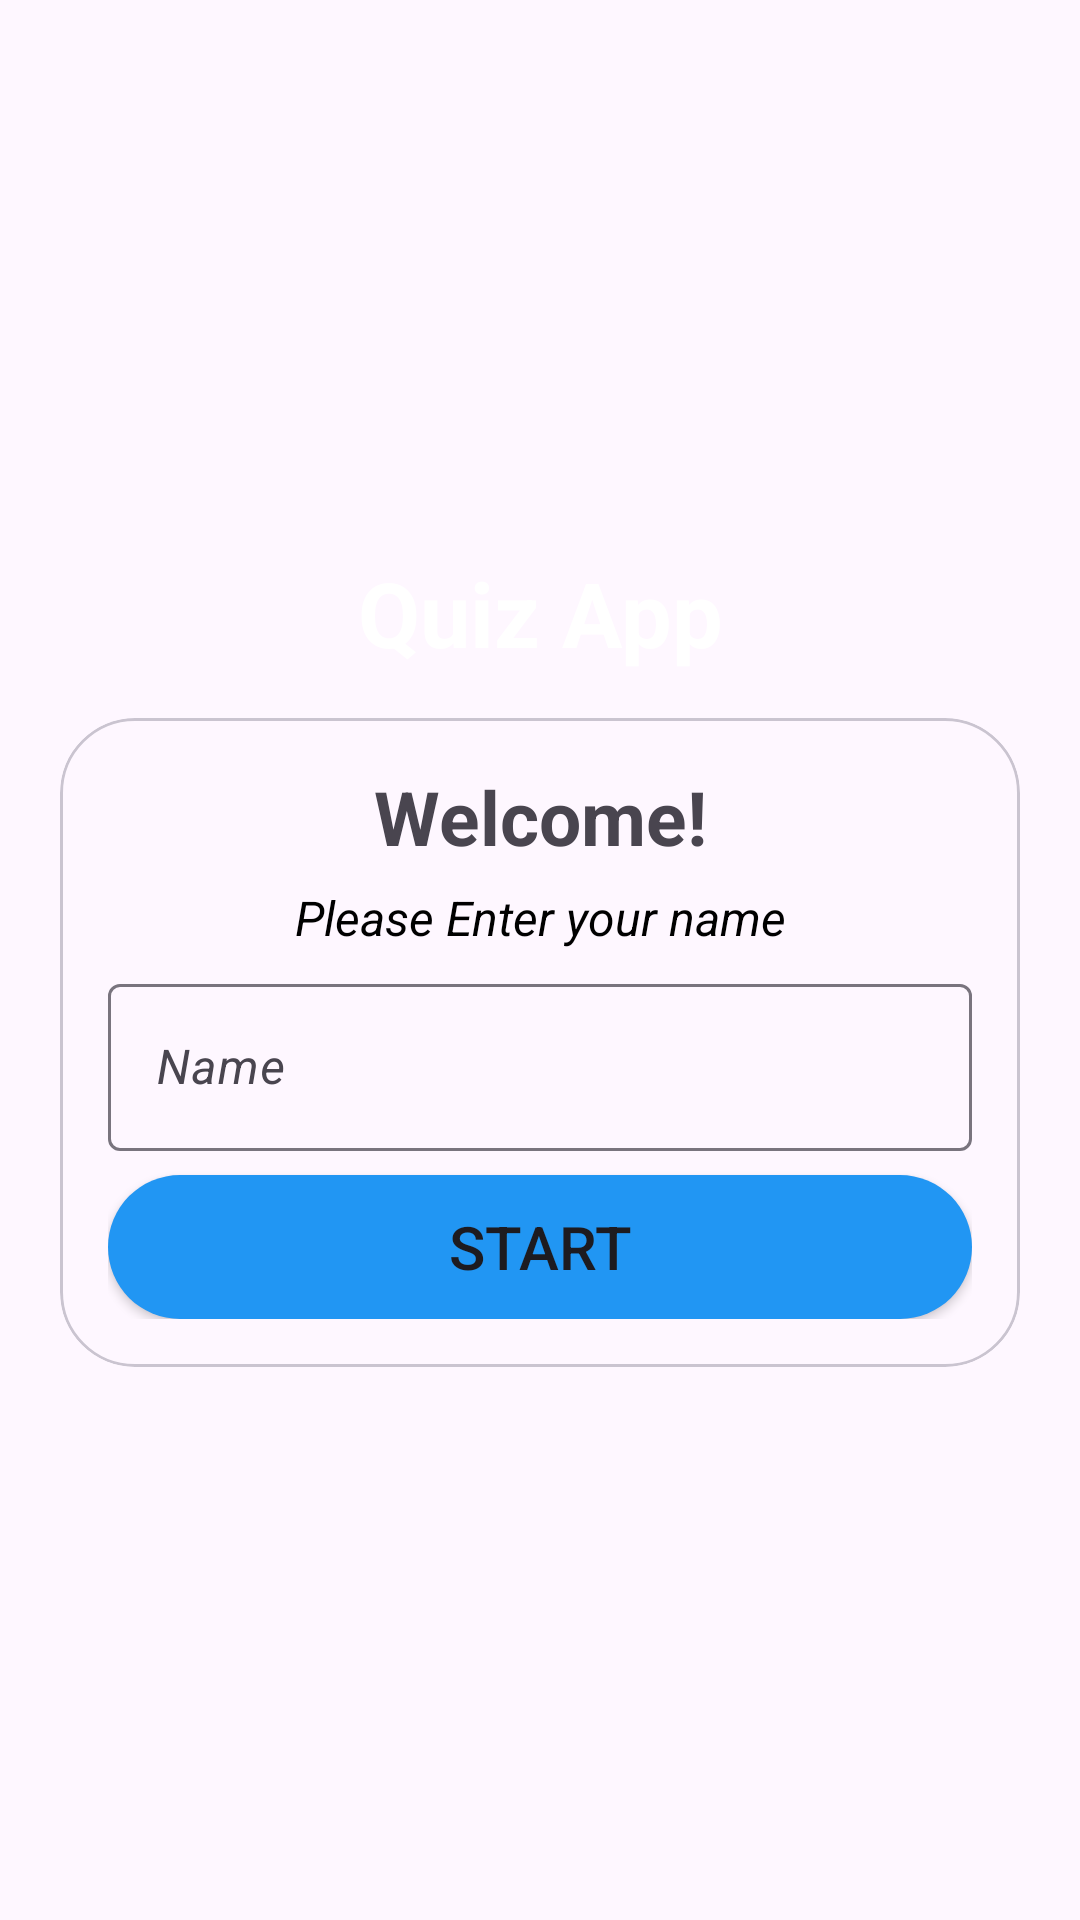

The Android layout XML behind this screen, and the referenced resources:
<!-- AndroidManifest.xml: application theme Theme.FlagMaster -->
<!-- res/layout/activity_main.xml -->
<?xml version="1.0" encoding="utf-8"?>
<LinearLayout xmlns:android="http://schemas.android.com/apk/res/android"
    xmlns:app="http://schemas.android.com/apk/res-auto"
    xmlns:tools="http://schemas.android.com/tools"
    android:id="@+id/main"
    android:layout_width="match_parent"
    android:layout_height="match_parent"
    android:background="@drawable/ic_bg"
    android:orientation="vertical"
    android:gravity="center"
    tools:context=".MainActivity">

    <TextView
        android:layout_width="match_parent"
        android:layout_height="wrap_content"
        android:text="Quiz App"
        android:textColor="@color/white"
        android:textStyle="bold"
        android:gravity="center"
        android:textSize="30sp"/>

   <com.google.android.material.card.MaterialCardView
       android:layout_width="match_parent"
       android:layout_height="wrap_content"
       android:layout_marginStart="20dp"
       android:layout_marginEnd="20dp"
       android:layout_marginTop="15dp"
       android:background="@color/white"
       app:cardCornerRadius="25dp">
       <LinearLayout
           android:layout_width="match_parent"
           android:layout_height="wrap_content"
           android:layout_margin="16dp"
           android:orientation="vertical">
           <TextView
               android:layout_width="match_parent"
               android:layout_height="wrap_content"
               android:text="Welcome!"
               android:textSize="25sp"
               android:gravity="center"
               android:textStyle="bold"
               />
           <TextView
               android:layout_width="match_parent"
               android:layout_height="wrap_content"
               android:text="Please Enter your name"
               android:textStyle="italic"
               android:layout_marginTop="6dp"
               android:gravity="center"
               android:textSize="16sp"
               android:textColor="@color/black"/>

<com.google.android.material.textfield.TextInputLayout
    android:layout_width="match_parent"
    android:layout_height="wrap_content"
    style="@style/Widget.Material3.TextInputLayout.OutlinedBox"
    android:layout_marginTop="6dp">
    
    <androidx.appcompat.widget.AppCompatEditText
        android:id="@+id/et_name"
        android:layout_width="match_parent"
        android:layout_height="wrap_content"
        android:hint="Name"
        android:textStyle="italic"
        android:textColorHint="#7C7A7A"
        android:inputType="textCapWords">

    </androidx.appcompat.widget.AppCompatEditText>

    <Button
        android:id="@+id/btn_start"
        android:layout_width="match_parent"
        android:layout_height="wrap_content"
        android:text="Start"
        android:layout_marginTop="8dp"
        android:textSize="20sp"
        android:background="@drawable/default_option_button">
        >

    </Button>

</com.google.android.material.textfield.TextInputLayout>

       </LinearLayout>

   </com.google.android.material.card.MaterialCardView>


</LinearLayout>
<!-- resources referenced by this layout -->
<resources>
  <!-- drawable default_option_button (drawable) -->
  <?xml version="1.0" encoding="utf-8"?>
  
  <shape xmlns:android="http://schemas.android.com/apk/res/android"
      android:shape="rectangle">
      <solid android:color="#2196F3"></solid>
      <corners android:radius="35dp"></corners>
  
  </shape>
  <style name="Theme.FlagMaster" parent="Base.Theme.FlagMaster" />
  <style name="Base.Theme.FlagMaster" parent="Theme.Material3.DayNight.NoActionBar">
          
          
          <item name="android:windowFullscreen">true</item>
      </style>
  <!-- not gathered from this repository: default colours our renderer supplied (Android Studio template values) -->
  <color name="black">#FF000000</color>
  <color name="white">#FFFFFFFF</color>
</resources>
